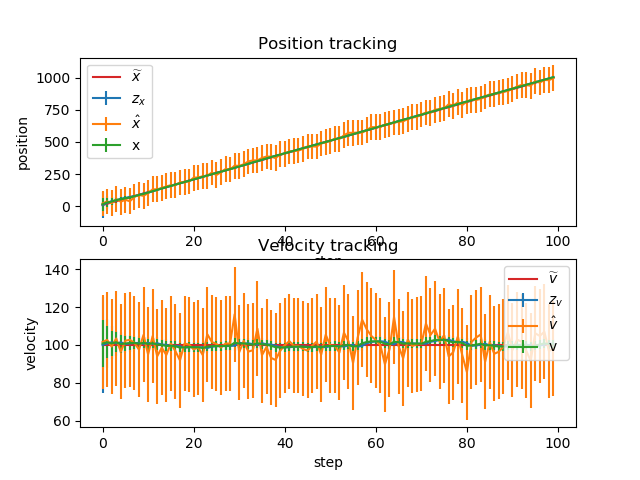

Source data for this figure (header and first rows):
x_pred, x_pred_var, v_pred, v_pred_var, x, x_var, v, v_var, x_real, v_real, z_x, z_x_var, z_v, z_v_var
10, 100.2, 100, 25.25, 16.14, 50.06, 100.8, 12.56, 10, 100, 22.26, 100, 101.6, 25
26.22, 50.19, 100.8, 12.81, 30.29, 33.42, 101.4, 8.471, 20, 100, 38.4, 100, 102.7, 25
40.43, 33.5, 101.4, 8.721, 36.48, 25.09, 100.8, 6.466, 30, 100, 24.68, 100, 99.19, 25
46.56, 25.16, 100.8, 6.716, 48.51, 20.1, 101.4, 5.294, 40, 100, 56.26, 100, 103.4, 25
58.65, 20.15, 101.4, 5.544, 54.86, 16.77, 100.5, 4.537, 50, 100, 36.06, 100, 96.39, 25
64.91, 16.82, 100.5, 4.787, 62.87, 14.4, 100.8, 4.018, 60, 100, 50.75, 100, 102.3, 25
72.95, 14.44, 100.8, 4.268, 68.7, 12.62, 101.1, 3.646, 70, 100, 39.25, 100, 102.7, 25
78.8, 12.65, 101.1, 3.896, 78.2, 11.23, 101.1, 3.37, 80, 100, 73.44, 100, 101.1, 25
88.31, 11.27, 101.1, 3.62, 88.33, 10.12, 100.6, 3.162, 90, 100, 88.59, 100, 97.61, 25
98.4, 10.16, 100.6, 3.412, 96.81, 9.22, 101.2, 3.003, 100, 100, 81.17, 100, 105.3, 25
106.9, 9.25, 101.2, 3.253, 106.6, 8.467, 100.5, 2.878, 110, 100, 102.8, 100, 95.03, 25
116.6, 8.496, 100.5, 3.128, 117.8, 7.83, 101, 2.78, 120, 100, 131.9, 100, 104.7, 25
127.9, 7.858, 101, 3.03, 128.2, 7.286, 100.2, 2.703, 130, 100, 132.4, 100, 94.03, 25
138.3, 7.313, 100.2, 2.953, 138.5, 6.814, 100, 2.641, 140, 100, 141.2, 100, 98.57, 25
148.5, 6.841, 100, 2.891, 148.9, 6.403, 99.48, 2.591, 150, 100, 155.1, 100, 94.73, 25
158.8, 6.429, 99.48, 2.841, 159.2, 6.04, 99.61, 2.551, 160, 100, 164.1, 100, 100.8, 25
169.1, 6.066, 99.61, 2.801, 168.9, 5.719, 99.32, 2.519, 170, 100, 164.6, 100, 96.75, 25
178.8, 5.744, 99.32, 2.769, 179.1, 5.432, 98.58, 2.493, 180, 100, 184.4, 100, 91.88, 25
189, 5.457, 98.58, 2.743, 189.1, 5.175, 98.79, 2.472, 190, 100, 190.9, 100, 100.7, 25
198.9, 5.199, 98.79, 2.722, 198.6, 4.942, 98.93, 2.454, 200, 100, 192.5, 100, 100.2, 25
208.5, 4.967, 98.93, 2.704, 209.2, 4.732, 98.8, 2.44, 210, 100, 222.7, 100, 97.64, 25
219.1, 4.756, 98.8, 2.69, 219.3, 4.54, 98.8, 2.429, 220, 100, 224.7, 100, 98.73, 25
229.2, 4.565, 98.8, 2.679, 229.4, 4.365, 98.4, 2.42, 230, 100, 233.2, 100, 94.68, 25
239.2, 4.39, 98.4, 2.67, 239.2, 4.205, 99.1, 2.412, 240, 100, 238.1, 100, 105.7, 25
249.1, 4.229, 99.1, 2.662, 249.6, 4.058, 99.34, 2.406, 250, 100, 262.4, 100, 101.6, 25
259.5, 4.082, 99.34, 2.656, 258.9, 3.922, 99.45, 2.401, 260, 100, 242.8, 100, 100.5, 25
268.8, 3.946, 99.45, 2.651, 268.7, 3.796, 99.38, 2.397, 270, 100, 265.9, 100, 98.67, 25
278.7, 3.82, 99.38, 2.647, 279.1, 3.679, 99.51, 2.393, 280, 100, 289.9, 100, 100.8, 25
289, 3.703, 99.51, 2.643, 288.9, 3.571, 99.63, 2.391, 290, 100, 285.3, 100, 100.7, 25
298.9, 3.595, 99.63, 2.641, 299.5, 3.47, 101.2, 2.388, 300, 100, 316, 100, 116.2, 25
309.6, 3.494, 101.2, 2.638, 309.7, 3.376, 100.7, 2.386, 310, 100, 313.8, 100, 96.14, 25
319.8, 3.4, 100.7, 2.636, 320, 3.288, 100.9, 2.385, 320, 100, 326.7, 100, 102.2, 25
330.1, 3.312, 100.9, 2.635, 330.7, 3.206, 100.5, 2.384, 330, 100, 348.5, 100, 96.49, 25
340.7, 3.23, 100.5, 2.634, 341.2, 3.129, 100.1, 2.383, 340, 100, 356.4, 100, 97.23, 25
351.2, 3.152, 100.1, 2.633, 351.4, 3.056, 101, 2.382, 350, 100, 357.1, 100, 108.7, 25
361.5, 3.08, 101, 2.632, 361.9, 2.988, 100.4, 2.381, 360, 100, 375.5, 100, 94.62, 25
372, 3.012, 100.4, 2.631, 372.4, 2.924, 100.2, 2.381, 370, 100, 386.7, 100, 99.01, 25
382.4, 2.947, 100.2, 2.631, 382.5, 2.863, 99.56, 2.38, 380, 100, 385.5, 100, 93.2, 25
392.5, 2.887, 99.56, 2.63, 392, 2.806, 98.84, 2.38, 390, 100, 374.3, 100, 92.09, 25
401.8, 2.83, 98.84, 2.63, 401.9, 2.752, 98.66, 2.38, 400, 100, 404.6, 100, 96.94, 25
411.8, 2.776, 98.66, 2.63, 411.7, 2.701, 98.77, 2.379, 410, 100, 408.9, 100, 99.81, 25
421.6, 2.724, 98.77, 2.629, 421.7, 2.652, 99.08, 2.379, 420, 100, 426, 100, 102, 25
431.6, 2.676, 99.08, 2.629, 431.6, 2.606, 99.13, 2.379, 430, 100, 430.4, 100, 99.55, 25
441.5, 2.63, 99.13, 2.629, 441.3, 2.563, 99.16, 2.379, 440, 100, 432.8, 100, 99.52, 25
451.2, 2.586, 99.16, 2.629, 451.1, 2.521, 99.05, 2.379, 450, 100, 446.1, 100, 97.92, 25
461, 2.545, 99.05, 2.629, 461.1, 2.482, 98.86, 2.379, 460, 100, 465.1, 100, 97.06, 25
470.9, 2.506, 98.86, 2.629, 470.8, 2.444, 98.92, 2.378, 470, 100, 465.4, 100, 99.51, 25
480.7, 2.468, 98.92, 2.628, 480.3, 2.409, 99.19, 2.378, 480, 100, 463.7, 100, 101.8, 25
490.2, 2.432, 99.19, 2.628, 490.1, 2.375, 98.79, 2.378, 490, 100, 487.3, 100, 94.91, 25
500, 2.398, 98.79, 2.628, 500, 2.342, 99.42, 2.378, 500, 100, 498.2, 100, 105.4, 25
509.9, 2.366, 99.42, 2.628, 509.9, 2.311, 99.44, 2.378, 510, 100, 509.6, 100, 99.68, 25
519.9, 2.335, 99.44, 2.628, 519.9, 2.282, 99.45, 2.378, 520, 100, 522.8, 100, 99.55, 25
529.9, 2.306, 99.45, 2.628, 529.7, 2.254, 99.12, 2.378, 530, 100, 523, 100, 95.99, 25
539.6, 2.277, 99.12, 2.628, 539.9, 2.227, 99.83, 2.378, 540, 100, 551.7, 100, 106.5, 25
549.9, 2.251, 99.83, 2.628, 550.3, 2.201, 100, 2.378, 550, 100, 570.8, 100, 101.9, 25
560.3, 2.225, 100, 2.628, 560.6, 2.176, 99.11, 2.378, 560, 100, 570.8, 100, 90.46, 25
570.5, 2.2, 99.11, 2.628, 570.5, 2.153, 99.56, 2.378, 570, 100, 572.7, 100, 103.8, 25
580.5, 2.177, 99.56, 2.628, 580.3, 2.13, 100.9, 2.378, 580, 100, 572.5, 100, 113.3, 25
590.4, 2.154, 100.9, 2.628, 590.4, 2.109, 101.6, 2.378, 590, 100, 591.5, 100, 108.3, 25
600.6, 2.132, 101.6, 2.628, 600.9, 2.088, 101.9, 2.378, 600, 100, 615.4, 100, 104.8, 25
... 40 more rows
